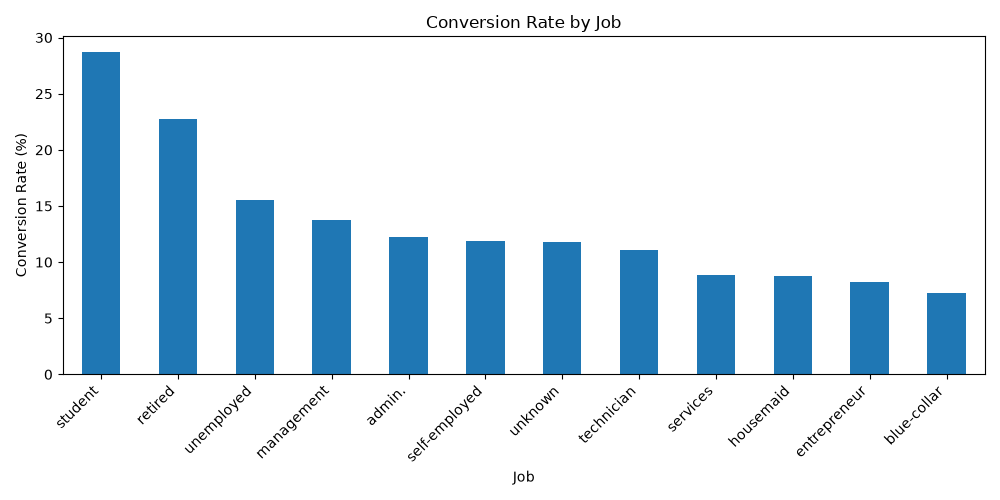

Data behind this chart, as committed beside it:
job, Total_Records, Conversions, Conversion_Rate
student, 938, 269, 28.68
retired, 2264, 516, 22.79
unemployed, 1303, 202, 15.5
management, 9458, 1301, 13.76
admin., 5171, 631, 12.2
self-employed, 1579, 187, 11.84
unknown, 288, 34, 11.81
technician, 7597, 840, 11.06
services, 4154, 369, 8.88
housemaid, 1240, 109, 8.79
entrepreneur, 1487, 123, 8.27
blue-collar, 9732, 708, 7.27
